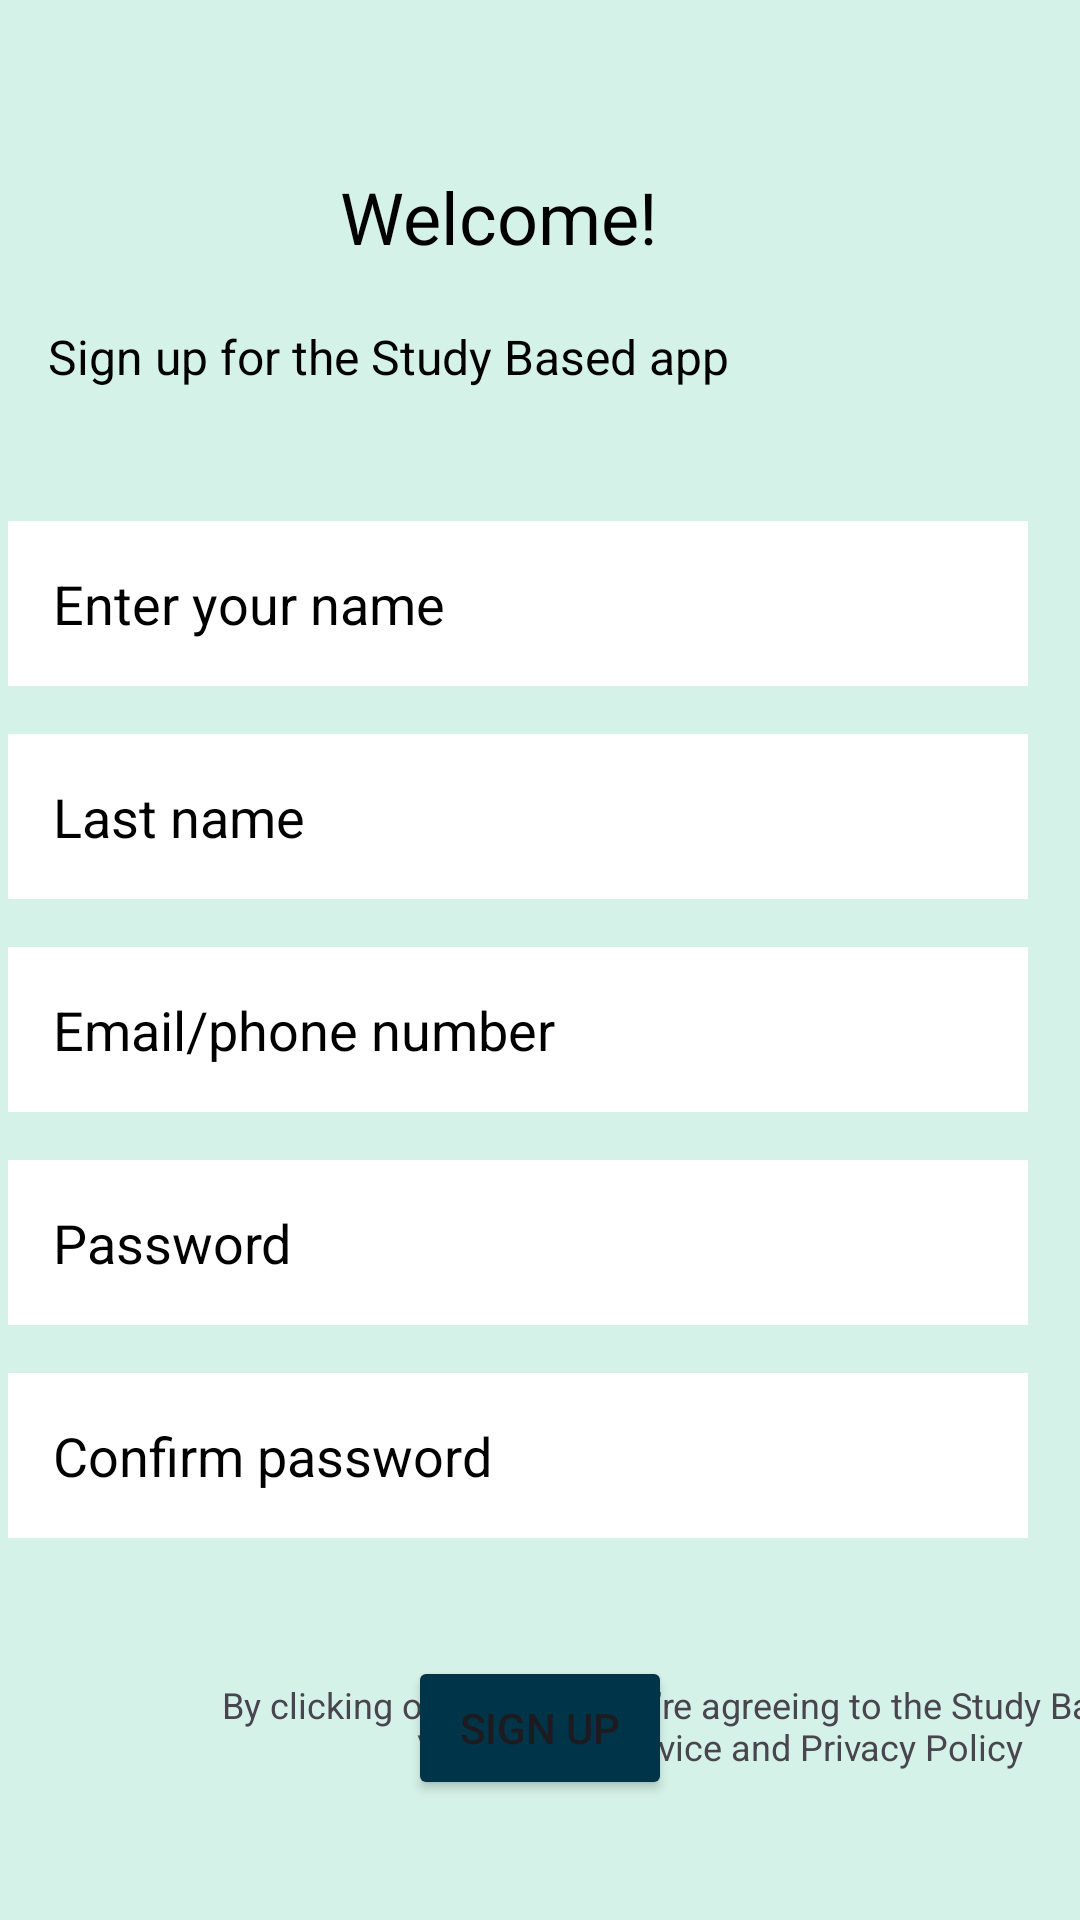

Here is an Android app screen rendered from its layout file. Give the layout XML and the strings, colors and styles it references.
<!-- AndroidManifest.xml: application theme Theme.LoginSignUpPage -->
<!-- res/layout/activity_signup.xml -->
<?xml version="1.0" encoding="utf-8"?>
<androidx.constraintlayout.widget.ConstraintLayout xmlns:android="http://schemas.android.com/apk/res/android"
    xmlns:app="http://schemas.android.com/apk/res-auto"
    xmlns:tools="http://schemas.android.com/tools"
    android:id="@+id/main"
    android:layout_width="match_parent"
    android:layout_height="match_parent"
    android:background="@drawable/background2"
    tools:context=".SignupActivity">

    <TextView
        android:id="@+id/textView11"
        android:layout_width="wrap_content"
        android:layout_height="wrap_content"
        android:layout_marginTop="56dp"
        android:text="Welcome!"
        android:textAlignment="center"
        android:textAllCaps="false"
        android:textColor="@color/black"
        android:textSize="24sp"
        app:layout_constraintEnd_toEndOf="parent"
        app:layout_constraintHorizontal_bias="0.445"
        app:layout_constraintStart_toStartOf="parent"
        app:layout_constraintTop_toTopOf="parent" />

    <TextView
        android:id="@+id/textView12"
        android:layout_width="wrap_content"
        android:layout_height="wrap_content"
        android:layout_marginStart="16dp"
        android:layout_marginTop="108dp"
        android:text="Sign up for the Study Based app"
        android:textColor="@color/black"
        android:textSize="16sp"
        app:layout_constraintStart_toStartOf="parent"
        app:layout_constraintTop_toTopOf="parent" />

    <EditText
        android:id="@+id/editTextText"
        android:layout_width="340dp"
        android:layout_height="55dp"
        android:layout_marginLeft="15dp"
        android:layout_marginTop="44dp"
        android:layout_marginEnd="15dp"
        android:background="@color/white"
        android:ems="10"
        android:hint="Enter your name"
        android:inputType="text"
        android:paddingLeft="15dp"
        android:textAlignment="textStart"
        android:textColor="@color/black"
        android:textColorHint="@color/black"
        app:layout_constraintEnd_toEndOf="parent"
        app:layout_constraintStart_toStartOf="parent"
        app:layout_constraintTop_toBottomOf="@+id/textView12" />

    <EditText
        android:id="@+id/editTextText2"
        android:layout_width="340dp"
        android:layout_height="55dp"
        android:layout_marginTop="16dp"
        android:background="@color/white"
        android:ems="10"
        android:hint="Last name"
        android:inputType="text"
        android:paddingLeft="15dp"
        android:textColor="@color/black"
        android:textColorHint="@color/black"
        app:layout_constraintEnd_toEndOf="@+id/editTextText"
        app:layout_constraintStart_toStartOf="@+id/editTextText"
        app:layout_constraintTop_toBottomOf="@+id/editTextText" />

    <EditText
        android:id="@+id/editTextText3"
        android:layout_width="340dp"
        android:layout_height="55dp"
        android:layout_marginTop="16dp"
        android:background="@color/white"
        android:ems="10"
        android:hint="Email/phone number"
        android:inputType="text"
        android:paddingLeft="15dp"
        android:textColorHint="@color/black"
        app:layout_constraintEnd_toEndOf="@+id/editTextText2"
        app:layout_constraintStart_toStartOf="@+id/editTextText2"
        app:layout_constraintTop_toBottomOf="@+id/editTextText2" />

    <EditText
        android:id="@+id/editTextText4"
        android:layout_width="340dp"
        android:layout_height="55dp"
        android:layout_marginTop="16dp"
        android:background="@color/white"
        android:ems="10"
        android:hint="Password"
        android:inputType="text"
        android:paddingLeft="15dp"
        android:textColorHint="@color/black"
        app:layout_constraintEnd_toEndOf="@+id/editTextText3"
        app:layout_constraintStart_toStartOf="@+id/editTextText3"
        app:layout_constraintTop_toBottomOf="@+id/editTextText3" />

    <EditText
        android:id="@+id/editTextText5"
        android:layout_width="340dp"
        android:layout_height="55dp"
        android:layout_marginTop="16dp"
        android:background="@color/white"
        android:ems="10"
        android:hint="Confirm password"
        android:inputType="text"
        android:paddingLeft="15dp"
        android:textColorHint="@color/black"
        app:layout_constraintEnd_toEndOf="@+id/editTextText4"
        app:layout_constraintStart_toStartOf="@+id/editTextText4"
        app:layout_constraintTop_toBottomOf="@+id/editTextText4" />

    <ImageView
        android:id="@+id/imageView3"
        android:layout_width="wrap_content"
        android:layout_height="wrap_content"
        android:layout_marginStart="28dp"
        android:layout_marginTop="44dp"
        app:layout_constraintStart_toStartOf="parent"
        app:layout_constraintTop_toBottomOf="@+id/editTextText5"
        app:srcCompat="@drawable/checkbox" />

    <TextView
        android:id="@+id/textView14"
        android:layout_width="wrap_content"
        android:layout_height="wrap_content"
        android:layout_marginStart="60dp"
        android:layout_marginTop="560dp"
        android:text="By clicking on ‘sign up’, you’re agreeing to the Study Based app \nTerms of Service and Privacy Policy"
        android:textAlignment="center"
        android:textSize="12sp"
        app:layout_constraintStart_toStartOf="parent"
        app:layout_constraintTop_toTopOf="parent" />

    <Button
        android:id="@+id/button"
        android:layout_width="wrap_content"
        android:layout_height="wrap_content"
        android:layout_marginBottom="40dp"
        android:backgroundTint="@color/material_dynamic_primary20"
        android:text="Sign Up"
        android:textColorLink="@color/material_dynamic_primary30"
        app:layout_constraintBottom_toBottomOf="parent"
        app:layout_constraintEnd_toEndOf="parent"
        app:layout_constraintStart_toStartOf="parent" />
</androidx.constraintlayout.widget.ConstraintLayout>
<!-- resources referenced by this layout -->
<resources>
  <!-- drawable background2 (drawable) -->
  <?xml version="1.0" encoding="utf-8"?>
  <shape xmlns:android="http://schemas.android.com/apk/res/android">
  <solid android:color="#D5F2E8"/>
  </shape>
  <style name="Theme.LoginSignUpPage" parent="Base.Theme.LoginSignUpPage" />
  <style name="Base.Theme.LoginSignUpPage" parent="Theme.Material3.DayNight.NoActionBar">
          
          
      </style>
  <!-- not gathered from this repository: default colours our renderer supplied (Android Studio template values) -->
  <color name="black">#FF000000</color>
  <color name="white">#FFFFFFFF</color>
</resources>
